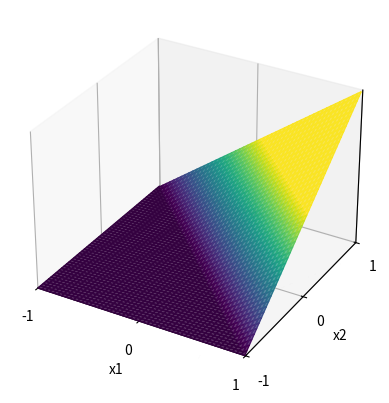

Reproduce this figure in Python. (Note: this script raises an exception after producing the figure.)
import matplotlib.pyplot as plt
import numpy as np
from matplotlib import cm

MESH_DENSITY = 0.01

fig, ax = plt.subplots(subplot_kw={"projection": "3d"})

x1 = np.arange(-1, 1, MESH_DENSITY)
x2 = np.arange(-1, 1, MESH_DENSITY)
X1, X2 = np.meshgrid(x1, x2)
H = X1 + X2
Y = np.maximum(0, H)
Z = H * 0

ax.plot_surface(
    X1,
    X2,
    Y,
    facecolors=cm.viridis(Y),
    label="y",
    alpha=0.8,
)

ax.set(
    xlim=(-1, 1),
    ylim=(-1, 1),
    zlim=(0, 2),
    xlabel="x1",
    ylabel="x2",
    zlabel="y",
    xticks=[-1, 0, 1],
    yticks=[-1, 0, 1],
    zticks=[],
)

# plt.show()
plt.savefig("source/images/relu3d.png")
